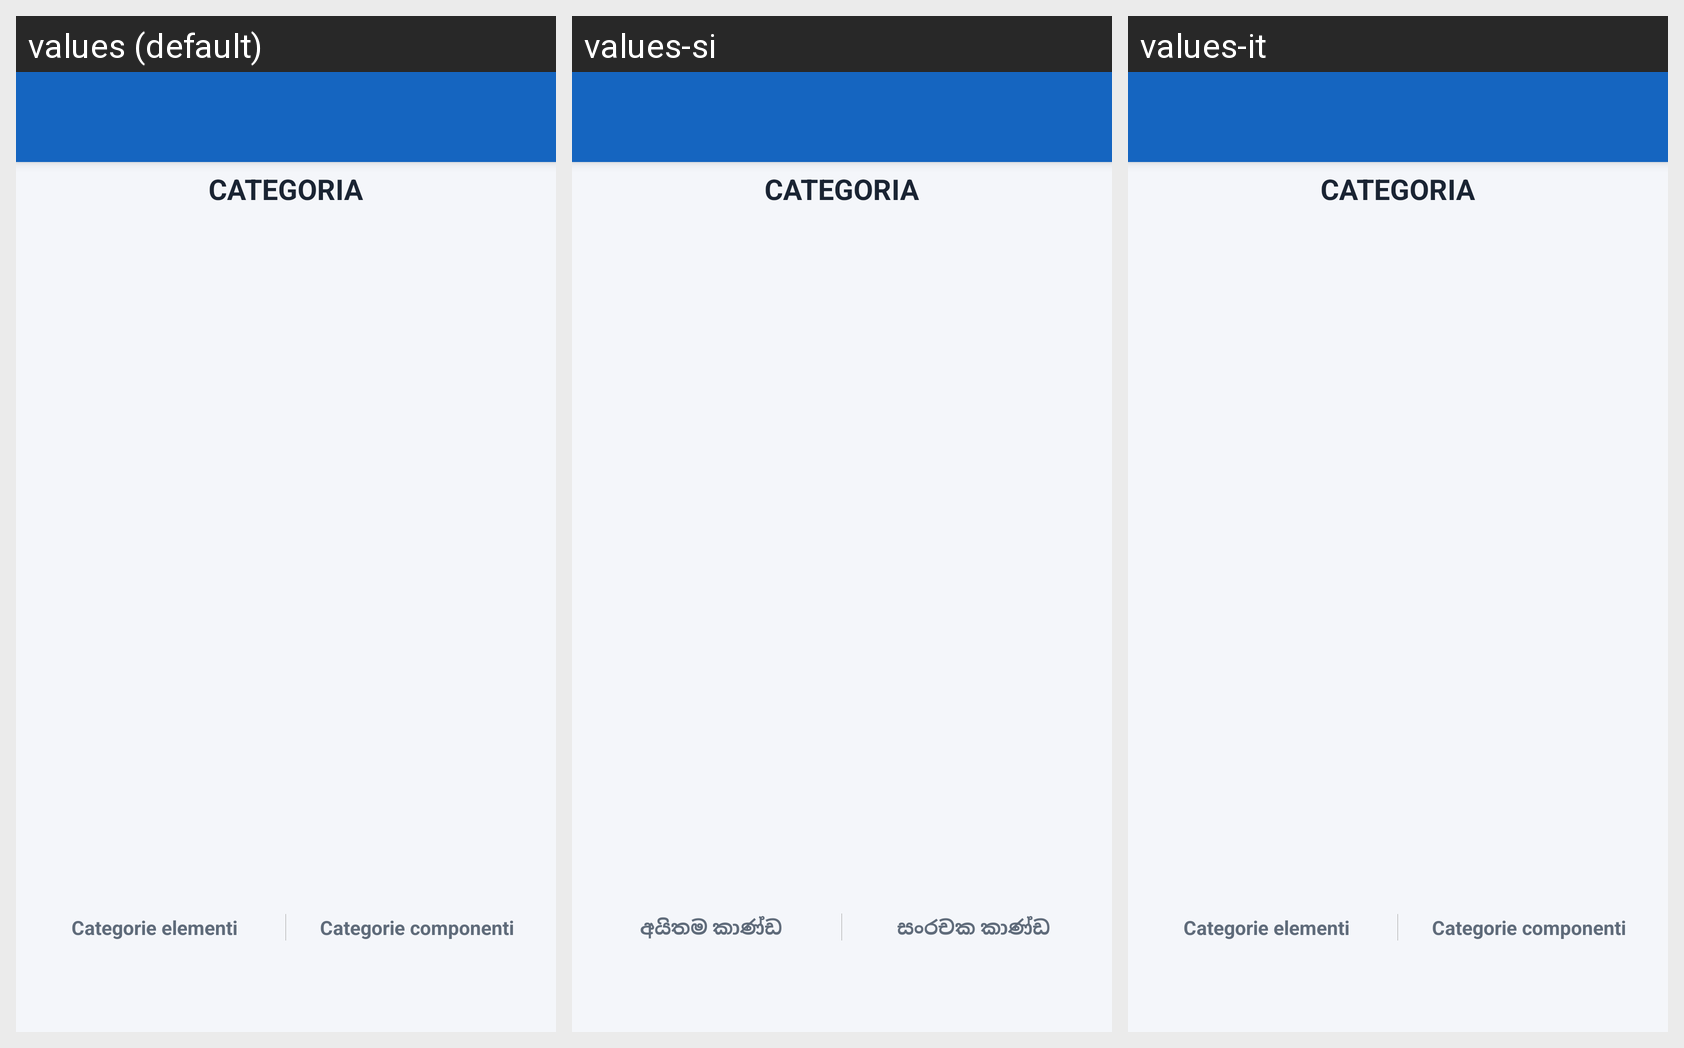

The same Android screen rendered under several of its app's locales, left to right. List the strings drawn on it with the default value and each locale's translation.
Android screen res/layout/activity_finestra_elementi.xml rendered under 3 locales, left to right: values (default), values-si, values-it. Device: Nexus 5 (rendered at 1080×1920; each locale shown at half size, 540×960, under a caption strip naming it); theme EconPopup.
Strings drawn on this screen, with the default value and each locale's value (text and hints the layout hard-codes, and strings that could not be matched under every locale, appear in the picture but are not listed):

categorie_elementi
  values: Categorie elementi
  values-si: අයිතම කාණ්ඩ
  values-it: Categorie elementi

categorie_componenti
  values: Categorie componenti
  values-si: සංරචක කාණ්ඩ
  values-it: Categorie componenti
